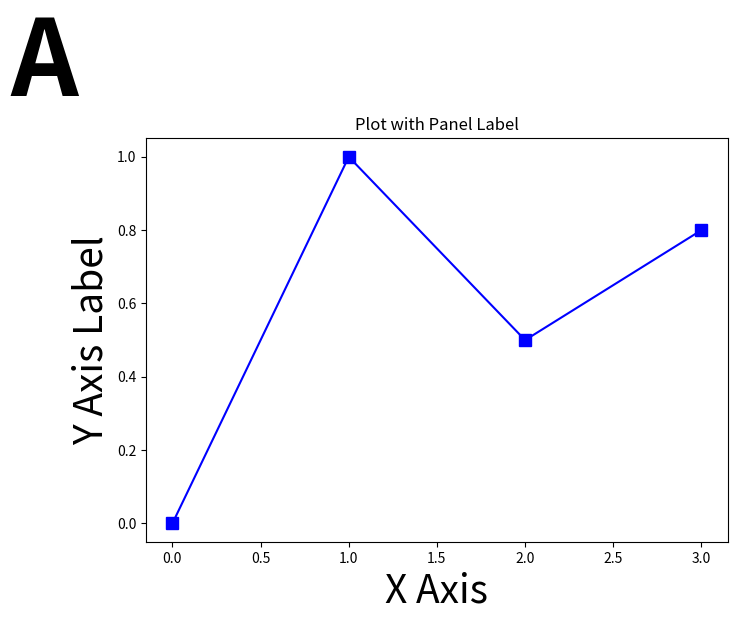

Write the Python code that produced this figure.
import matplotlib.pyplot as plt
import matplotlib.transforms as transforms


def add_panel_label_with_adjustment(ax, label, fontsize=14,  padding_factor=1.2):
    """
    Add a panel label to the upper left corner of a figure,
    adjusting the plot area to accommodate the label while keeping
    tick marks, tick labels, and axis labels at their original sizes.

    Parameters:
    -----------
    ax : matplotlib.axes.Axes
        The axes to add the label to
    label : str
        The panel label text (e.g., 'A', 'B', 'C')
    fontsize : float
        Font size for the panel label
    padding_factor : float
        Multiplier for padding around the label
    """
    fig = ax.get_figure()
    renderer = fig.canvas.get_renderer()

    # Get figure dimensions
    fig_width_inches = fig.get_figwidth()
    fig_height_inches = fig.get_figheight()

    # Calculate padding in figure coordinates
    padding_inches = (fontsize / 72) * padding_factor
    x_padding_fig = padding_inches / fig_width_inches
    y_padding_fig = padding_inches / fig_height_inches

    # Create the panel label temporarily to measure it
    temp_label = fig.text(
        0, 0, label,
        fontsize=fontsize,
        fontweight='bold',
        ha='left',
        va='bottom'
    )
    fig.canvas.draw()

    # Get label dimensions in figure coordinates
    label_bbox = temp_label.get_window_extent(renderer=renderer)
    label_bbox_fig = label_bbox.transformed(fig.transFigure.inverted())
    label_width = label_bbox_fig.width
    label_height = label_bbox_fig.height
    temp_label.remove()

    # Measure y-axis label width using the specified ylabel_fontsize
    ylabel = ax.yaxis.label
    ylabel_text = ylabel.get_text()

    # Get the y-axis label width
    fig.canvas.draw()
    ylabel = ax.yaxis.label
    ylabel_bbox = ylabel.get_window_extent(renderer=renderer)
    ylabel_bbox_fig = ylabel_bbox.transformed(fig.transFigure.inverted())
    ylabel_width = ylabel_bbox_fig.width if ylabel.get_text() else 0


    # Get tick label widths
    tick_labels = ax.get_yticklabels()
    max_tick_width = 0
    for tl in tick_labels:
        tl_bbox = tl.get_window_extent(renderer=renderer)
        tl_bbox_fig = tl_bbox.transformed(fig.transFigure.inverted())
        max_tick_width = max(max_tick_width, tl_bbox_fig.width)

    # Get current axes position
    ax_pos = ax.get_position()

    # Calculate the x position where the panel label ends
    # Panel label starts at x_padding_fig and has width label_width
    panel_label_right_edge = x_padding_fig + label_width

    # The y-axis label should start after the panel label plus a gap
    ylabel_left_edge = panel_label_right_edge + x_padding_fig

    # Calculate required left margin for the plot area
    # ylabel_left_edge + ylabel_width + gap + tick_labels + gap
    required_left = (
            ylabel_left_edge +
            ylabel_width +
            x_padding_fig / 2 +
            max_tick_width +
            x_padding_fig / 2
    )

    # Calculate required top margin for panel label
    title = ax.title
    title_bbox = title.get_window_extent(renderer=renderer)
    title_bbox_fig = title_bbox.transformed(fig.transFigure.inverted())
    title_height = title_bbox_fig.height if title.get_text() else 0

    required_top = (
            y_padding_fig +
            label_height +
            y_padding_fig
    )

    # Calculate new axes position
    new_left = max(ax_pos.x0, required_left)
    new_bottom = ax_pos.y0
    new_top = 1.0 - max(1.0 - ax_pos.y1, required_top)

    # Ensure we have room for title
    if title_height > 0:
        new_top = min(new_top, 1.0 - required_top - title_height - y_padding_fig / 2)

    new_width = ax_pos.x1 - new_left
    new_height = new_top - new_bottom

    # Ensure positive dimensions
    new_width = max(0.1, new_width)
    new_height = max(0.1, new_height)

    # Update axes position
    ax.set_position([new_left, new_bottom, new_width, new_height])

    # Redraw to update positions
    fig.canvas.draw()

    # Position panel label
    x_pos = x_padding_fig
    y_pos = 1.0 - y_padding_fig - label_height

    # Add the final panel label
    panel_label = fig.text(
        x_pos, y_pos, label,
        fontsize=fontsize,
        fontweight='bold',
        ha='left',
        va='bottom',
        transform=fig.transFigure
    )

    # Verify positioning (for debugging)
    fig.canvas.draw()
    final_label_bbox = panel_label.get_window_extent(renderer=renderer)
    final_label_bbox_fig = final_label_bbox.transformed(fig.transFigure.inverted())

    ylabel_bbox_actual = ax.yaxis.label.get_window_extent(renderer=renderer)
    ylabel_bbox_actual_fig = ylabel_bbox_actual.transformed(fig.transFigure.inverted())

    print(f"Panel label right edge: {final_label_bbox_fig.x1:.4f}")
    print(f"Y-axis label left edge: {ylabel_bbox_actual_fig.x0:.4f}")
    print(f"Gap: {ylabel_bbox_actual_fig.x0 - final_label_bbox_fig.x1:.4f}")

    return panel_label


# Example usage
fig, ax = plt.subplots(figsize=(8, 6))

ax.plot([0, 1, 2, 3], [0, 1, 0.5, 0.8], 'bs-', markersize=8)
ax.set_xlabel('X Axis', fontsize=28)
ax.set_ylabel('Y Axis Label', fontsize=28)
ax.set_title('Plot with Panel Label')

fig.canvas.draw()

add_panel_label_with_adjustment(
    ax,
    label='A',
    fontsize=76,
    padding_factor=0.02
)

plt.savefig('panel_label_fixed.png', dpi=100, bbox_inches='tight')
plt.show()